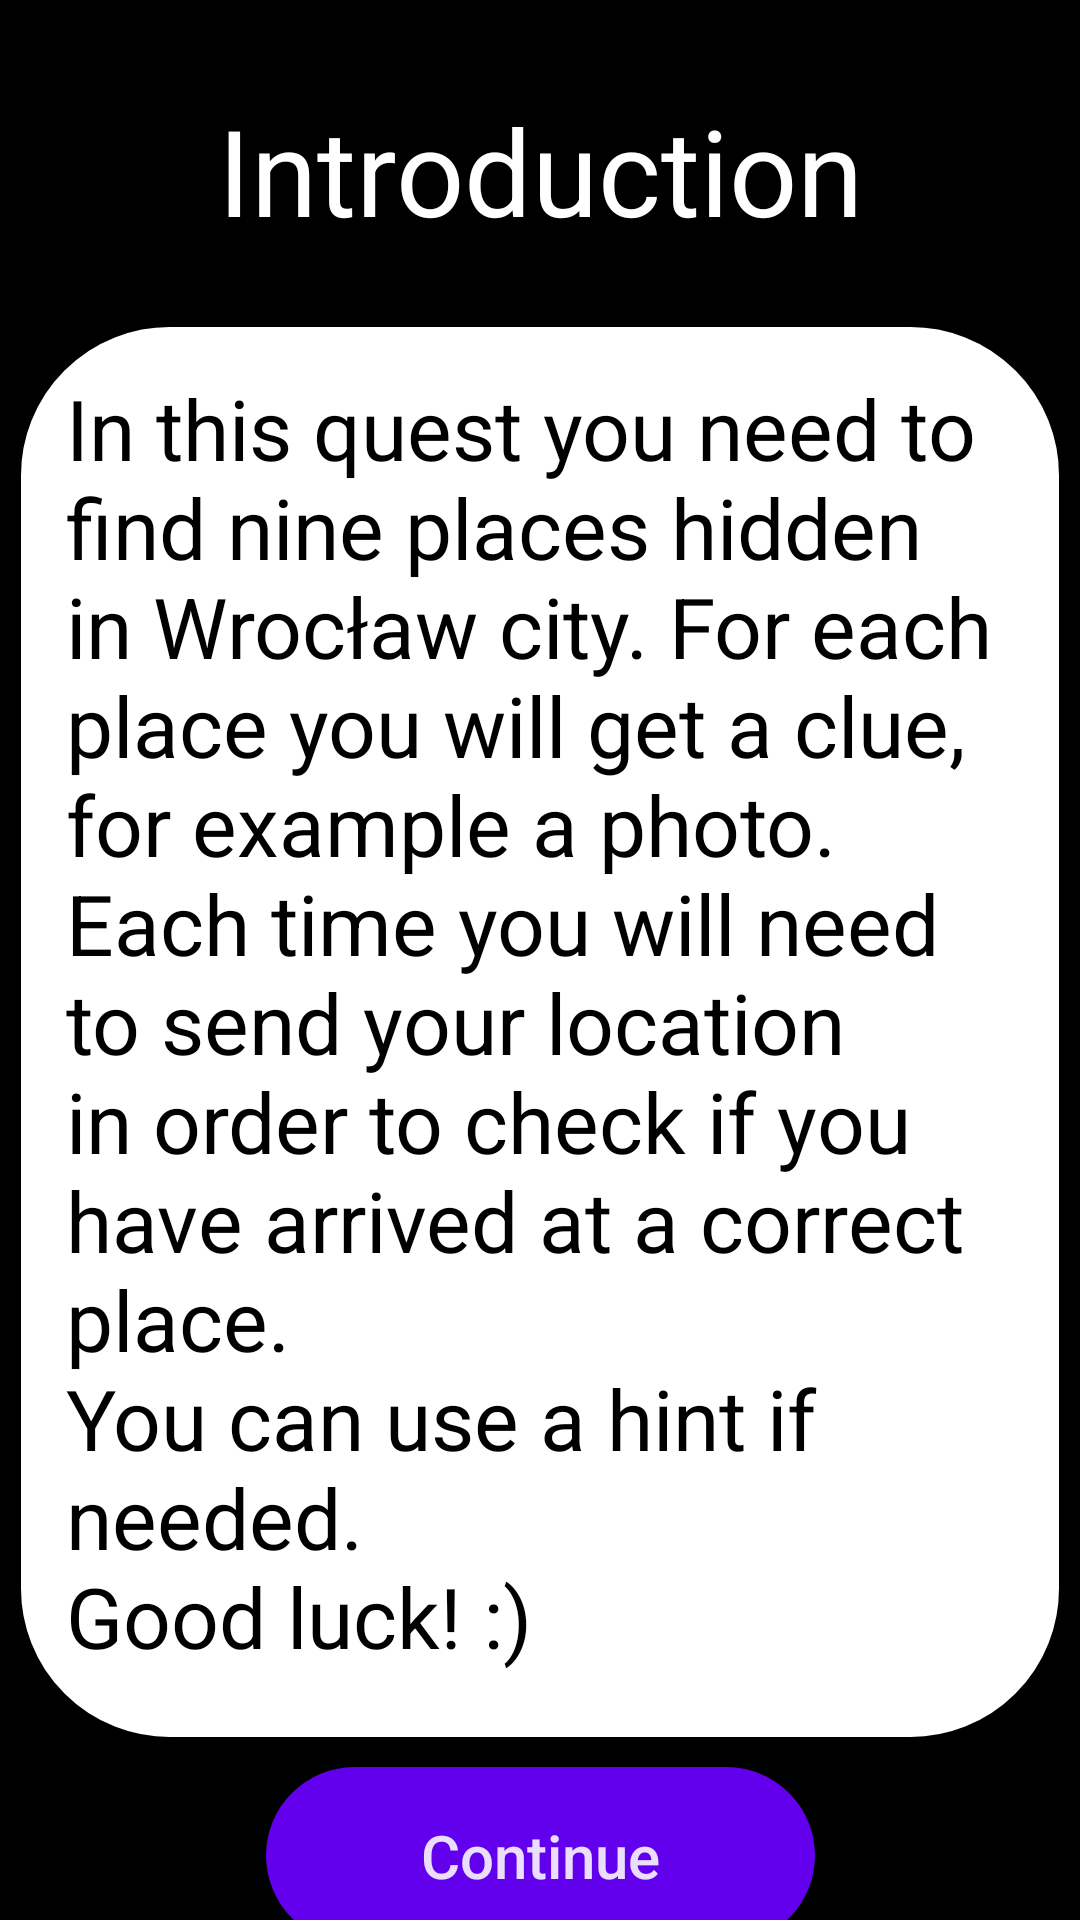

This screen was rendered from an Android layout file. Write that file and the resources it references.
<!-- AndroidManifest.xml: application theme Theme.Test2 -->
<!-- res/layout/game_intro.xml -->
<?xml version="1.0" encoding="utf-8"?>
<androidx.constraintlayout.widget.ConstraintLayout xmlns:android="http://schemas.android.com/apk/res/android"
    xmlns:app="http://schemas.android.com/apk/res-auto"
    xmlns:tools="http://schemas.android.com/tools"
    android:layout_width="match_parent"
    android:layout_height="match_parent"
    android:background="@color/black"
    tools:context=".Game_intro">

    <TextView
        android:id="@+id/textView2"
        android:layout_width="348dp"
        android:layout_height="472dp"
        android:layout_marginTop="108dp"
        android:background="@drawable/btn_white_corners"
        android:padding="16dp"
        android:text="@string/game_intro_text"
        android:textAlignment="textStart"
        android:textColor="@color/black"
        android:textSize="28sp"
        app:layout_constraintEnd_toEndOf="parent"
        app:layout_constraintHorizontal_bias="0.494"
        app:layout_constraintStart_toStartOf="parent"
        app:layout_constraintTop_toTopOf="parent" />

    <Button
        android:id="@+id/button"
        android:layout_width="183dp"
        android:layout_height="59dp"
        android:layout_marginTop="10dp"
        android:background="@drawable/btn_selector"
        android:foreground="?android:attr/selectableItemBackground"
        android:text="@string/continue_nointernet"
        android:textAllCaps="false"
        android:textSize="20sp"
        android:theme="@android:style/ThemeOverlay.Material.Dark"
        app:layout_constraintBottom_toBottomOf="parent"
        app:layout_constraintEnd_toEndOf="parent"
        app:layout_constraintStart_toStartOf="parent"
        app:layout_constraintTop_toBottomOf="@+id/textView2"
        app:layout_constraintVertical_bias="0.121" />

    <TextView
        android:id="@+id/textView3"
        android:layout_width="wrap_content"
        android:layout_height="wrap_content"
        android:layout_marginTop="30dp"
        android:text="Introduction"
        android:textSize="40dp"
        android:textColor="@color/white"
        app:layout_constraintEnd_toEndOf="parent"
        app:layout_constraintStart_toStartOf="parent"
        app:layout_constraintTop_toTopOf="parent" />

</androidx.constraintlayout.widget.ConstraintLayout>
<!-- resources referenced by this layout -->
<resources>
  <color name="black">#FF000000</color>
  <color name="white">#FFFFFFFF</color>
  <!-- drawable btn_selector (drawable) -->
  <?xml version="1.0" encoding="utf-8"?>
  <selector xmlns:android="http://schemas.android.com/apk/res/android">
      <item android:state_enabled="true">
          <shape android:shape="rectangle">
              <corners android:radius="50dp" />
              <solid android:color="@color/purple_500" />
          </shape>
      </item>
      <item android:state_enabled="false">
          <shape android:shape="rectangle">
              <corners android:radius="10dp" />
              <solid android:color="@color/grey" />
          </shape>
      </item>
  </selector>
  <!-- drawable btn_white_corners (drawable) -->
  <?xml version="1.0" encoding="utf-8"?>
  <shape xmlns:android="http://schemas.android.com/apk/res/android"
      android:shape="rectangle">
      <corners android:radius="50dp" />
      <gradient android:startColor="@color/white"
          android:endColor="@color/white"/>
      <stroke
          android:width="1dp"
          android:color="#000000" />
  
  </shape>
  <string name="continue_nointernet">Continue</string>
  <string name="game_intro_text">In this quest you need to find nine places hidden in Wrocław city. For each place you will get a clue, for example a photo. Each time you will need to send your location in order to check if you have arrived at a correct place.\nYou can use a hint if needed.\nGood luck! :)</string>
  <style name="Theme.Test2" parent="Theme.MaterialComponents.DayNight.DarkActionBar">
          
          <item name="colorPrimary">@color/purple_500</item>
          <item name="colorPrimaryVariant">@color/purple_700</item>
          <item name="colorOnPrimary">@color/white</item>
          <item name="colorControlActivated">@color/active_switch</item>
          
          <item name="colorSecondary">@color/teal_200</item>
          <item name="colorSecondaryVariant">@color/teal_700</item>
          <item name="colorOnSecondary">@color/black</item>
          
          <item name="android:statusBarColor">?attr/colorPrimaryVariant</item>
          
      </style>
  <color name="purple_500">#FF6200EE</color>
  <color name="grey">#808080</color>
  <color name="purple_700">#FF3700B3</color>
  <color name="active_switch">#80FF00</color>
  <color name="teal_200">#FF03DAC5</color>
  <color name="teal_700">#FF018786</color>
</resources>
